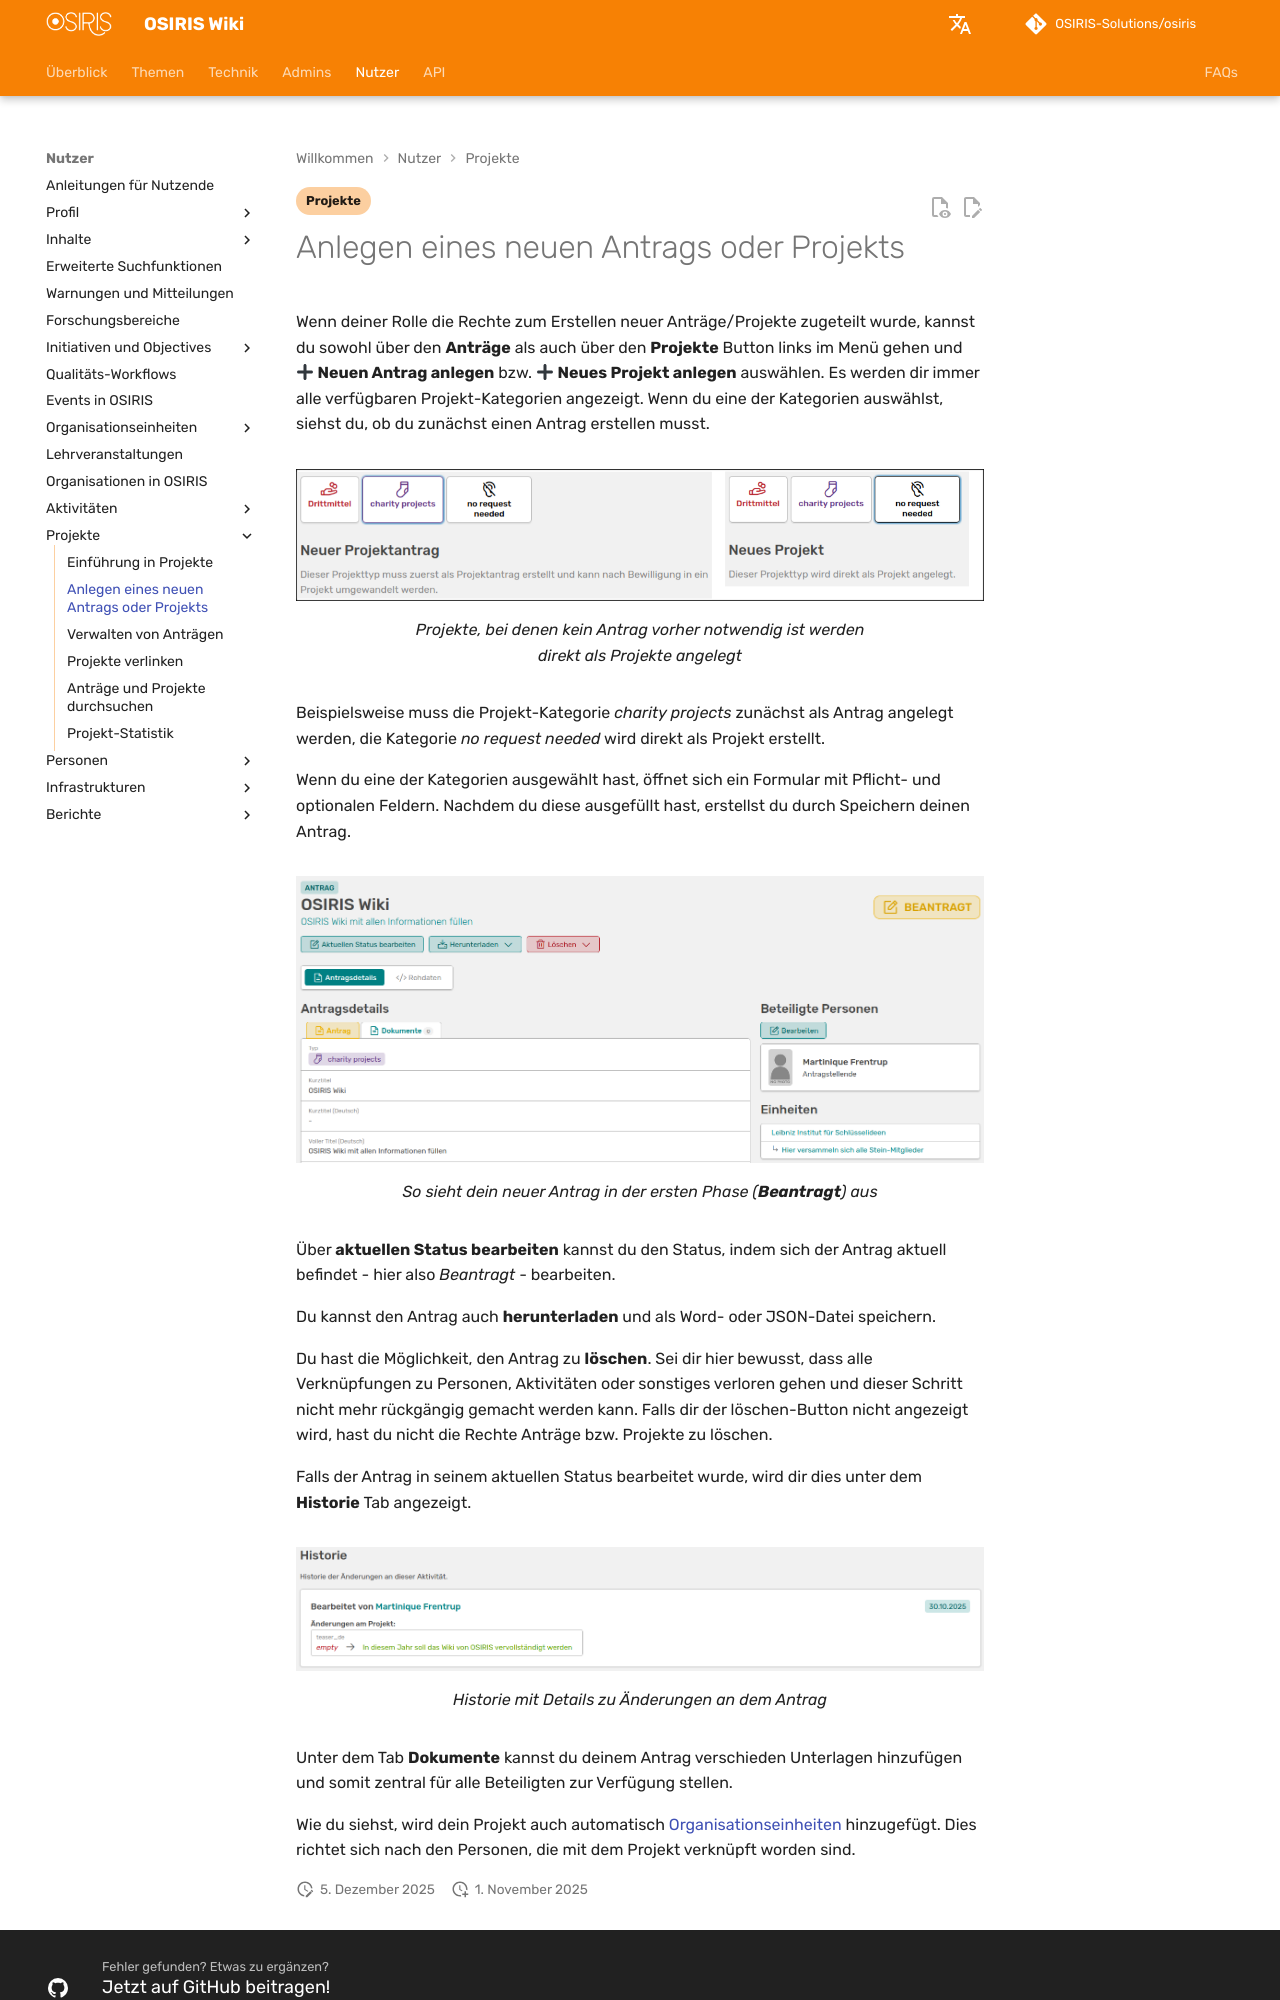

repository: OSIRIS-Solutions/osiris-wiki · page: users/projects/new_project/index.html · generator: mkdocs

---
status: false
tags:
    - Projekte
---
# Anlegen eines neuen Antrags oder Projekts

Wenn deiner Rolle die Rechte zum Erstellen neuer Anträge/Projekte zugeteilt wurde, kannst du sowohl über den **Anträge** als auch über den **Projekte** Button links im Menü gehen und **:heavy_plus_sign: Neuen Antrag anlegen** bzw. **:heavy_plus_sign: Neues Projekt anlegen** auswählen. Es werden dir immer alle verfügbaren Projekt-Kategorien angezeigt. Wenn du eine der Kategorien auswählst, siehst du, ob du zunächst einen Antrag erstellen musst.

![Projekte_Anträge](screenshots/projekte_anträge.png)
///caption
Projekte, bei denen kein Antrag vorher notwendig ist werden direkt als Projekte angelegt
///

Beispielsweise muss die Projekt-Kategorie *charity projects* zunächst als Antrag angelegt werden, die Kategorie *no request needed* wird direkt als Projekt erstellt.  

Wenn du eine der Kategorien ausgewählt hast, öffnet sich ein Formular mit Pflicht- und optionalen Feldern. Nachdem du diese ausgefüllt hast, erstellst du durch Speichern deinen Antrag.

![Antrag beantragt](screenshots/antrag_beantragt.png)
///caption
So sieht dein neuer Antrag in der ersten Phase (**Beantragt**) aus
///

Über **aktuellen Status bearbeiten** kannst du den Status, indem sich der Antrag aktuell befindet - hier also *Beantragt* - bearbeiten.  

Du kannst den Antrag auch **herunterladen** und als Word- oder JSON-Datei speichern.  

Du hast die Möglichkeit, den Antrag zu **löschen**. Sei dir hier bewusst, dass alle Verknüpfungen zu Personen, Aktivitäten oder sonstiges verloren gehen und dieser Schritt nicht mehr rückgängig gemacht werden kann. Falls dir der löschen-Button nicht angezeigt wird, hast du nicht die Rechte Anträge bzw. Projekte zu löschen.  

Falls der Antrag in seinem aktuellen Status bearbeitet wurde, wird dir dies unter dem **Historie** Tab angezeigt.

![Antrag Historie](screenshots/antrag_historie.png)
///caption
Historie mit Details zu Änderungen an dem Antrag
///

Unter dem Tab **Dokumente** kannst du deinem Antrag verschieden Unterlagen hinzufügen und somit zentral für alle Beteiligten zur Verfügung stellen.
